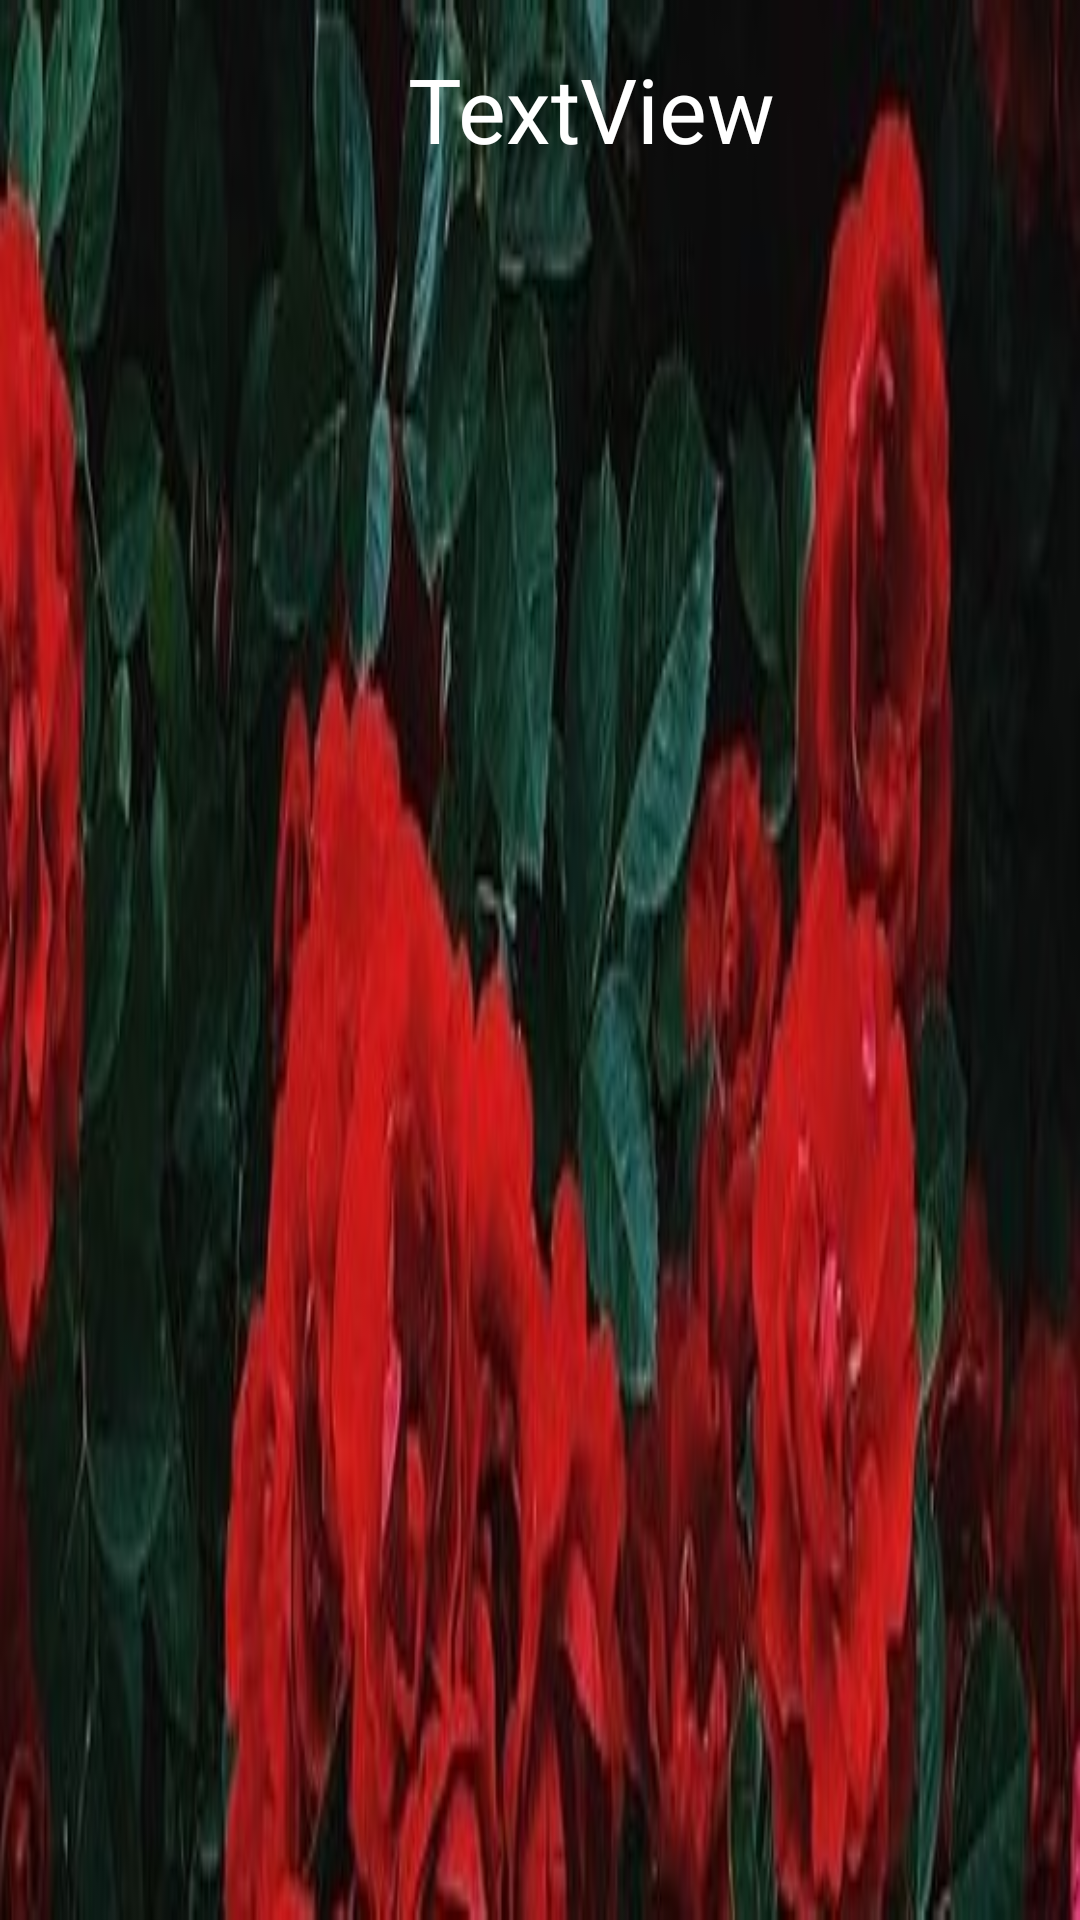

Reconstruct the res/layout file that produces this screen, plus the resources it refers to.
<!-- AndroidManifest.xml: application theme Theme.Lab09Tomasik -->
<!-- res/layout/pp.xml -->
<?xml version="1.0" encoding="utf-8"?>
<androidx.constraintlayout.widget.ConstraintLayout
    xmlns:android="http://schemas.android.com/apk/res/android"
    xmlns:app="http://schemas.android.com/apk/res-auto"
    xmlns:tools="http://schemas.android.com/tools"
    android:layout_width="match_parent"
    android:layout_height="match_parent"
    android:background="@drawable/tt">

    <TextView
        android:id="@+id/textView"
        android:layout_width="158dp"
        android:layout_height="62dp"
        android:layout_marginStart="136dp"
        android:layout_marginLeft="136dp"
        android:layout_marginTop="16dp"
        android:text="TextView"
        android:textColor="@color/white"
        android:textSize="30sp"
        app:layout_constraintStart_toStartOf="parent"
        app:layout_constraintTop_toTopOf="parent" />
</androidx.constraintlayout.widget.ConstraintLayout>
<!-- resources referenced by this layout -->
<resources>
  <!-- drawable tt: jpg bitmap (drawable, 33346 bytes) -->
  <style name="Theme.Lab09Tomasik" parent="Theme.MaterialComponents.DayNight.DarkActionBar">
          
          <item name="colorPrimary">@color/purple_500</item>
          <item name="colorPrimaryVariant">@color/purple_700</item>
          <item name="colorOnPrimary">@color/white</item>
          
          <item name="colorSecondary">@color/teal_200</item>
          <item name="colorSecondaryVariant">@color/teal_700</item>
          <item name="colorOnSecondary">@color/black</item>
          
          <item name="android:statusBarColor" tools:targetApi="l">?attr/colorPrimaryVariant</item>
          
      </style>
  <!-- not gathered from this repository: default colours our renderer supplied (Android Studio template values) -->
  <color name="purple_500">#FF6200EE</color>
  <color name="purple_700">#FF3700B3</color>
  <color name="teal_200">#FF03DAC5</color>
  <color name="teal_700">#FF018786</color>
  <color name="black">#FF000000</color>
  <color name="white">#FFFFFFFF</color>
</resources>
